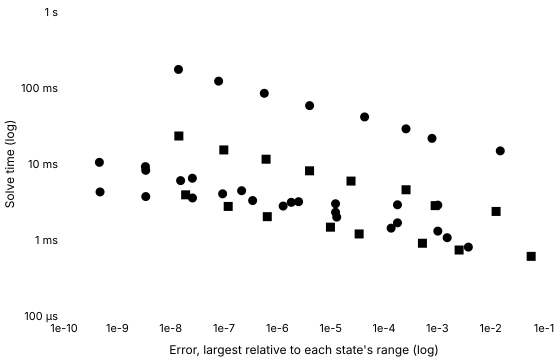

Source data for this figure (header and first rows):
series, tool, method, switching, tolerance, relativeError, solveMinSeconds, solveMedianSeconds, solveIqrSeconds, solveMinOverMedian, runs, sessions, betweenSessionSpread, withinRunSpread, noisy, evaluations, jacobians, factorisations
Konjugate · BDF, Konjugate, bdf, , 0.001, 0.001021, 0.001309, 0.001314, 0.00000492, 0.9962, 5, 1, , 0.003745, false, 1685, 112, 307
Konjugate · BDF, Konjugate, bdf, , 0.0001, 0.000179, 0.001683, 0.001693, 0.00001222, 0.9939, 5, 1, , 0.007215, false, 2226, 113, 331
Konjugate · BDF, Konjugate, bdf, , 0.00001, 0.00001234, 0.002319, 0.002321, 0.00002404, 0.9991, 5, 1, , 0.01036, false, 3168, 116, 372
Konjugate · BDF, Konjugate, bdf, , 0.000001, 0.000002503, 0.003191, 0.003283, 0.00007196, 0.9722, 5, 1, , 0.02192, false, 4553, 120, 438
Konjugate · BDF, Konjugate, bdf, , 1e-7, 2.1404028454994332e-7, 0.004452, 0.004493, 0.00002133, 0.9909, 5, 1, , 0.004748, false, 6460, 126, 548
Konjugate · BDF, Konjugate, bdf, , 1e-8, 2.5525187577432242e-8, 0.006498, 0.006533, 0.00002121, 0.9946, 5, 1, , 0.003247, false, 9630, 134, 706
Konjugate · BDF, Konjugate, bdf, , 1e-9, 3.4083491050006106e-9, 0.008254, 0.008396, 0.000039, 0.983, 5, 1, , 0.004645, false, 12600, 122, 908
Konjugate · BDF, Konjugate, bdf, , 1e-10, 4.6095301510938573e-10, 0.01052, 0.01057, 0.0001108, 0.9946, 5, 1, , 0.01047, false, 16219, 114, 1188
Konjugate C++ export · BDF, Konjugate C++ export, bdf, , 0.001, 0.001021, 0.002881, 0.002943, 0.00007917, 0.979, 5, 1, , 0.0269, false, , , 
Konjugate C++ export · BDF, Konjugate C++ export, bdf, , 0.0001, 0.000179, 0.002906, 0.00297, 0.00007342, 0.9783, 5, 1, , 0.02472, false, , , 
Konjugate C++ export · BDF, Konjugate C++ export, bdf, , 0.00001, 0.00001234, 0.002999, 0.003083, 0.00004483, 0.9728, 5, 1, , 0.01454, false, , , 
Konjugate C++ export · BDF, Konjugate C++ export, bdf, , 0.000001, 0.000001825, 0.003129, 0.003223, 0.00004812, 0.9709, 5, 1, , 0.01493, false, , , 
Konjugate C++ export · BDF, Konjugate C++ export, bdf, , 1e-7, 3.444974112744821e-7, 0.003304, 0.003375, 0.00003821, 0.9791, 5, 1, , 0.01132, false, , , 
Konjugate C++ export · BDF, Konjugate C++ export, bdf, , 1e-8, 2.56601061498603e-8, 0.003572, 0.003638, 0.00004792, 0.9817, 5, 1, , 0.01317, false, , , 
Konjugate C++ export · BDF, Konjugate C++ export, bdf, , 1e-9, 3.4136233120354302e-9, 0.003729, 0.003998, 0.0001275, 0.9328, 5, 1, , 0.03188, false, , , 
Konjugate C++ export · BDF, Konjugate C++ export, bdf, , 1e-10, 4.742351332682402e-10, 0.004289, 0.004368, 0.00004396, 0.9818, 5, 1, , 0.01006, false, , , 
SciPy · BDF, SciPy, BDF, written, 0.001, 0.01514, 0.01488, 0.01493, 0.00008167, 0.9966, 5, 1, , 0.005469, false, 691, 14, 82
SciPy · BDF, SciPy, BDF, written, 0.0001, 0.0007944, 0.02175, 0.0218, 0.00007696, 0.9975, 5, 1, , 0.00353, false, 1073, 15, 101
SciPy · BDF, SciPy, BDF, written, 0.00001, 0.0002585, 0.02901, 0.02917, 0.0001208, 0.9945, 5, 1, , 0.004139, false, 1458, 17, 116
SciPy · BDF, SciPy, BDF, written, 0.000001, 0.00004328, 0.04161, 0.04195, 0.00027, 0.9918, 5, 1, , 0.006435, false, 2175, 19, 151
SciPy · BDF, SciPy, BDF, written, 1e-7, 0.000004027, 0.05863, 0.05928, 0.0001249, 0.989, 5, 1, , 0.002107, false, 3135, 22, 202
SciPy · BDF, SciPy, BDF, written, 1e-8, 5.694211991377851e-7, 0.08518, 0.08611, 0.0005088, 0.9893, 5, 1, , 0.005909, false, 4673, 27, 282
SciPy · BDF, SciPy, BDF, written, 1e-9, 7.925114323170216e-8, 0.123, 0.125, 0.002085, 0.9847, 5, 1, , 0.01669, false, 6904, 32, 392
SciPy · BDF, SciPy, BDF, written, 1e-10, 1.4014030591594438e-8, 0.1754, 0.1786, 0.002637, 0.9822, 5, 1, , 0.01477, false, 9900, 34, 546
SciPy · LSODA, SciPy, LSODA, written, 0.001, 0.01264, 0.002376, 0.00241, 0.00003117, 0.9858, 5, 1, , 0.01293, false, 467, 66, 66
SciPy · LSODA, SciPy, LSODA, written, 0.0001, 0.0009099, 0.002834, 0.002842, 0.00001233, 0.9969, 5, 1, , 0.004339, false, 537, 79, 79
SciPy · LSODA, SciPy, LSODA, written, 0.00001, 0.000259, 0.004581, 0.004604, 0.00002404, 0.995, 5, 1, , 0.005222, false, 1020, 111, 111
SciPy · LSODA, SciPy, LSODA, written, 0.000001, 0.00002407, 0.00596, 0.006123, 0.0001332, 0.9734, 5, 1, , 0.02175, false, 1402, 152, 152
SciPy · LSODA, SciPy, LSODA, written, 1e-7, 0.000004018, 0.008133, 0.008226, 0.00006542, 0.9888, 5, 1, , 0.007953, false, 2058, 202, 202
SciPy · LSODA, SciPy, LSODA, written, 1e-8, 6.150569987263984e-7, 0.01156, 0.01161, 0.00002079, 0.9954, 5, 1, , 0.001791, false, 3022, 294, 294
SciPy · LSODA, SciPy, LSODA, written, 1e-9, 9.9148055487018e-8, 0.01531, 0.01535, 0.0002066, 0.9978, 5, 1, , 0.01346, false, 4097, 359, 359
SciPy · LSODA, SciPy, LSODA, written, 1e-10, 1.4238393829144658e-8, 0.02336, 0.02344, 0.0000555, 0.9965, 5, 1, , 0.002368, false, 6532, 573, 573
Julia · FBDF, Julia, FBDF, written, 0.001, 0.003819, 0.0008059, 0.0008145, 0.00001246, 0.9895, 5, 1, , 0.0153, false, 1117, 9, 125
Julia · FBDF, Julia, FBDF, written, 0.0001, 0.001529, 0.001072, 0.001076, 0.0000155, 0.9961, 5, 1, , 0.0144, false, 1439, 8, 158
Julia · FBDF, Julia, FBDF, written, 0.00001, 0.0001361, 0.001432, 0.001436, 0.000004708, 0.9973, 5, 1, , 0.003279, false, 1947, 8, 173
Julia · FBDF, Julia, FBDF, written, 0.000001, 0.00001299, 0.002001, 0.002012, 0.00003183, 0.9943, 5, 1, , 0.01582, false, 2773, 7, 194
Julia · FBDF, Julia, FBDF, written, 1e-7, 0.000001287, 0.002797, 0.002852, 0.00003958, 0.9807, 5, 1, , 0.01388, false, 3806, 7, 233
Julia · FBDF, Julia, FBDF, written, 1e-8, 9.420784749812057e-8, 0.004052, 0.004851, 0.001115, 0.8353, 5, 1, , 0.2299, true, 5470, 7, 246
Julia · FBDF, Julia, FBDF, written, 1e-9, 1.535886037167654e-8, 0.006045, 0.006064, 0.00002967, 0.9968, 5, 1, , 0.004892, false, 8242, 7, 257
Julia · FBDF, Julia, FBDF, written, 1e-10, 3.364139293486326e-9, 0.009243, 0.009441, 0.00005304, 0.9791, 5, 1, , 0.005618, false, 12433, 6, 327
Julia · QNDF, Julia, QNDF, written, 0.001, 0.05745, 0.000609, 0.0006113, 0.000005125, 0.9963, 5, 1, , 0.008384, false, 977, 11, 99
Julia · QNDF, Julia, QNDF, written, 0.0001, 0.002561, 0.0007382, 0.0007432, 0.000009083, 0.9933, 5, 1, , 0.01222, false, 1234, 9, 100
Julia · QNDF, Julia, QNDF, written, 0.00001, 0.0005257, 0.0009062, 0.0009137, 9.999999999999159e-7, 0.9918, 5, 1, , 0.001094, false, 1671, 8, 112
Julia · QNDF, Julia, QNDF, written, 0.000001, 0.00003419, 0.001201, 0.001209, 0.000011, 0.9935, 5, 1, , 0.0091, false, 2423, 8, 124
Julia · QNDF, Julia, QNDF, written, 1e-7, 0.000009909, 0.001475, 0.001498, 0.00001504, 0.9847, 5, 1, , 0.01004, false, 3113, 8, 135
Julia · QNDF, Julia, QNDF, written, 1e-8, 6.477296867497125e-7, 0.002028, 0.002054, 0.00002337, 0.9876, 5, 1, , 0.01138, false, 4678, 7, 151
Julia · QNDF, Julia, QNDF, written, 1e-9, 1.198998259960499e-7, 0.002765, 0.002796, 0.00004475, 0.9892, 5, 1, , 0.01601, false, 6848, 7, 156
Julia · QNDF, Julia, QNDF, written, 1e-10, 1.9095833522343842e-8, 0.003929, 0.003993, 0.000009791, 0.9841, 5, 1, , 0.002452, false, 10098, 6, 174
